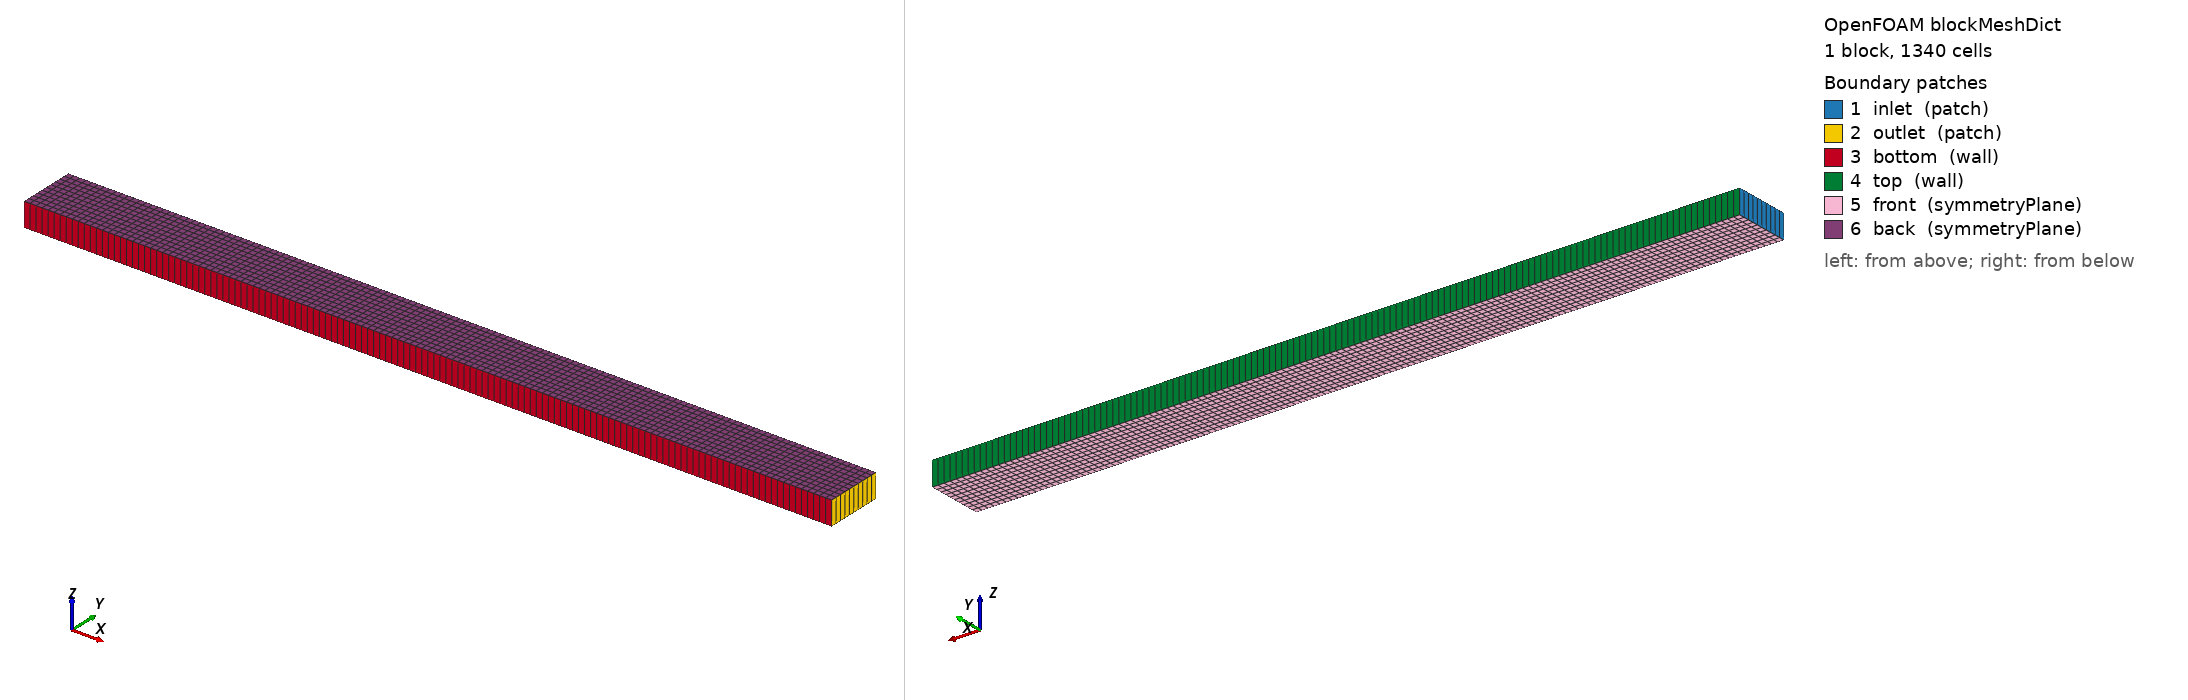

OpenFOAM case: the mesh blockMesh builds from blockMeshDict, 1 block(s), 1340 cells. Boundary patches (legend numbers): 1 inlet (patch), 2 outlet (patch), 3 bottom (wall), 4 top (wall), 5 front (symmetryPlane), 6 back (symmetryPlane). Left view from above one corner, right view from below the opposite corner. Boundary conditions: 1 field file(s) under 0/ or 0.orig/; 6 of 6 drawn patches have an entry in a shipped field file.

=== system/blockMeshDict ===
FoamFile
{
    format      ascii;
    class       dictionary;
    object      blockMeshDict;
}

scale 1;

vertices
(
    (-0.096000 -0.012000 -0.005000)
    (0.240000 -0.012000 -0.005000)
    (0.240000 0.012000 -0.005000)
    (-0.096000 0.012000 -0.005000)
    (-0.096000 -0.012000 0.005000)
    (0.240000 -0.012000 0.005000)
    (0.240000 0.012000 0.005000)
    (-0.096000 0.012000 0.005000)
);

blocks
(
    hex (0 1 2 3 4 5 6 7) (134 10 1) simpleGrading (1 1 1)
);

edges ();

boundary
(
    inlet  { type patch; faces ((0 4 7 3)); }
    outlet { type patch; faces ((1 2 6 5)); }
    bottom { type wall;  faces ((0 1 5 4)); }
    top    { type wall;  faces ((3 7 6 2)); }
    front  { type symmetryPlane; faces ((0 3 2 1)); }
    back   { type symmetryPlane; faces ((4 5 6 7)); }
);

mergePatchPairs ();


=== system/controlDict ===
FoamFile
{
    format      ascii;
    class       dictionary;
    object      controlDict;
}

solver          fluid;
startFrom       startTime;
startTime       0;
stopAt          endTime;
endTime         10.000;
deltaT          0.001;
adjustTimeStep  yes;
maxCo           0.8;
writeControl    adjustableRunTime;
writeInterval   0.10;
purgeWrite      0;
writeFormat     ascii;
writePrecision  8;
timeFormat      general;
timePrecision   8;
runTimeModifiable true;

functions
{
    forceCoeffs
    {
        type            forceCoeffs;
        libs            ("libforces.so");
        executeControl  timeStep;
        writeControl    adjustableRunTime;
        writeInterval   0.01;
        log             yes;
        patches         (cylinder);
        rho             rhoInf;
        rhoInf          1.205000;
        CofR            (0 0 0);
        liftDir         (0 1 0);
        dragDir         (1 0 0);
        pitchAxis       (0 0 1);
        magUInf         0.157916667;
        lRef            0.012000;
        Aref            0.000120000;
    }

    residuals
    {
        type            residuals;
        libs            ("libutilityFunctionObjects.so");
        fields          (U p_rgh e);
        executeControl  timeStep;
        writeControl    adjustableRunTime;
        writeInterval   0.05;
    }
}


=== 0.orig/U ===
FoamFile
{
    format      ascii;
    class       volVectorField;
    object      U;
}

dimensions      [0 1 -1 0 0 0 0];
internalField   uniform (0.157916667 0.000157917 0);

boundaryField
{
    inlet
    {
        type            codedFixedValue;
        name            poiseuilleInlet;
        value           uniform (0 0 0);
        code
        #{
            vectorField v(this->patch().size(), vector::zero);
            const vectorField& cf = this->patch().Cf();
            forAll(v, i)
            {
                const scalar y = cf[i].y();
                v[i].x() = 0.157916667*(1.0 - sqr(2.0*y/0.024000000));
            }
            operator==(v);
        #};
    }
    outlet
    {
        type            pressureInletOutletVelocity;
        value           uniform (0.157916667 0 0);
    }
    top
    {
        type            noSlip;
    }
    bottom
    {
        type            noSlip;
    }
    cylinder
    {
        type            noSlip;
    }
    front
    {
        type            symmetryPlane;
    }
    back
    {
        type            symmetryPlane;
    }
}
